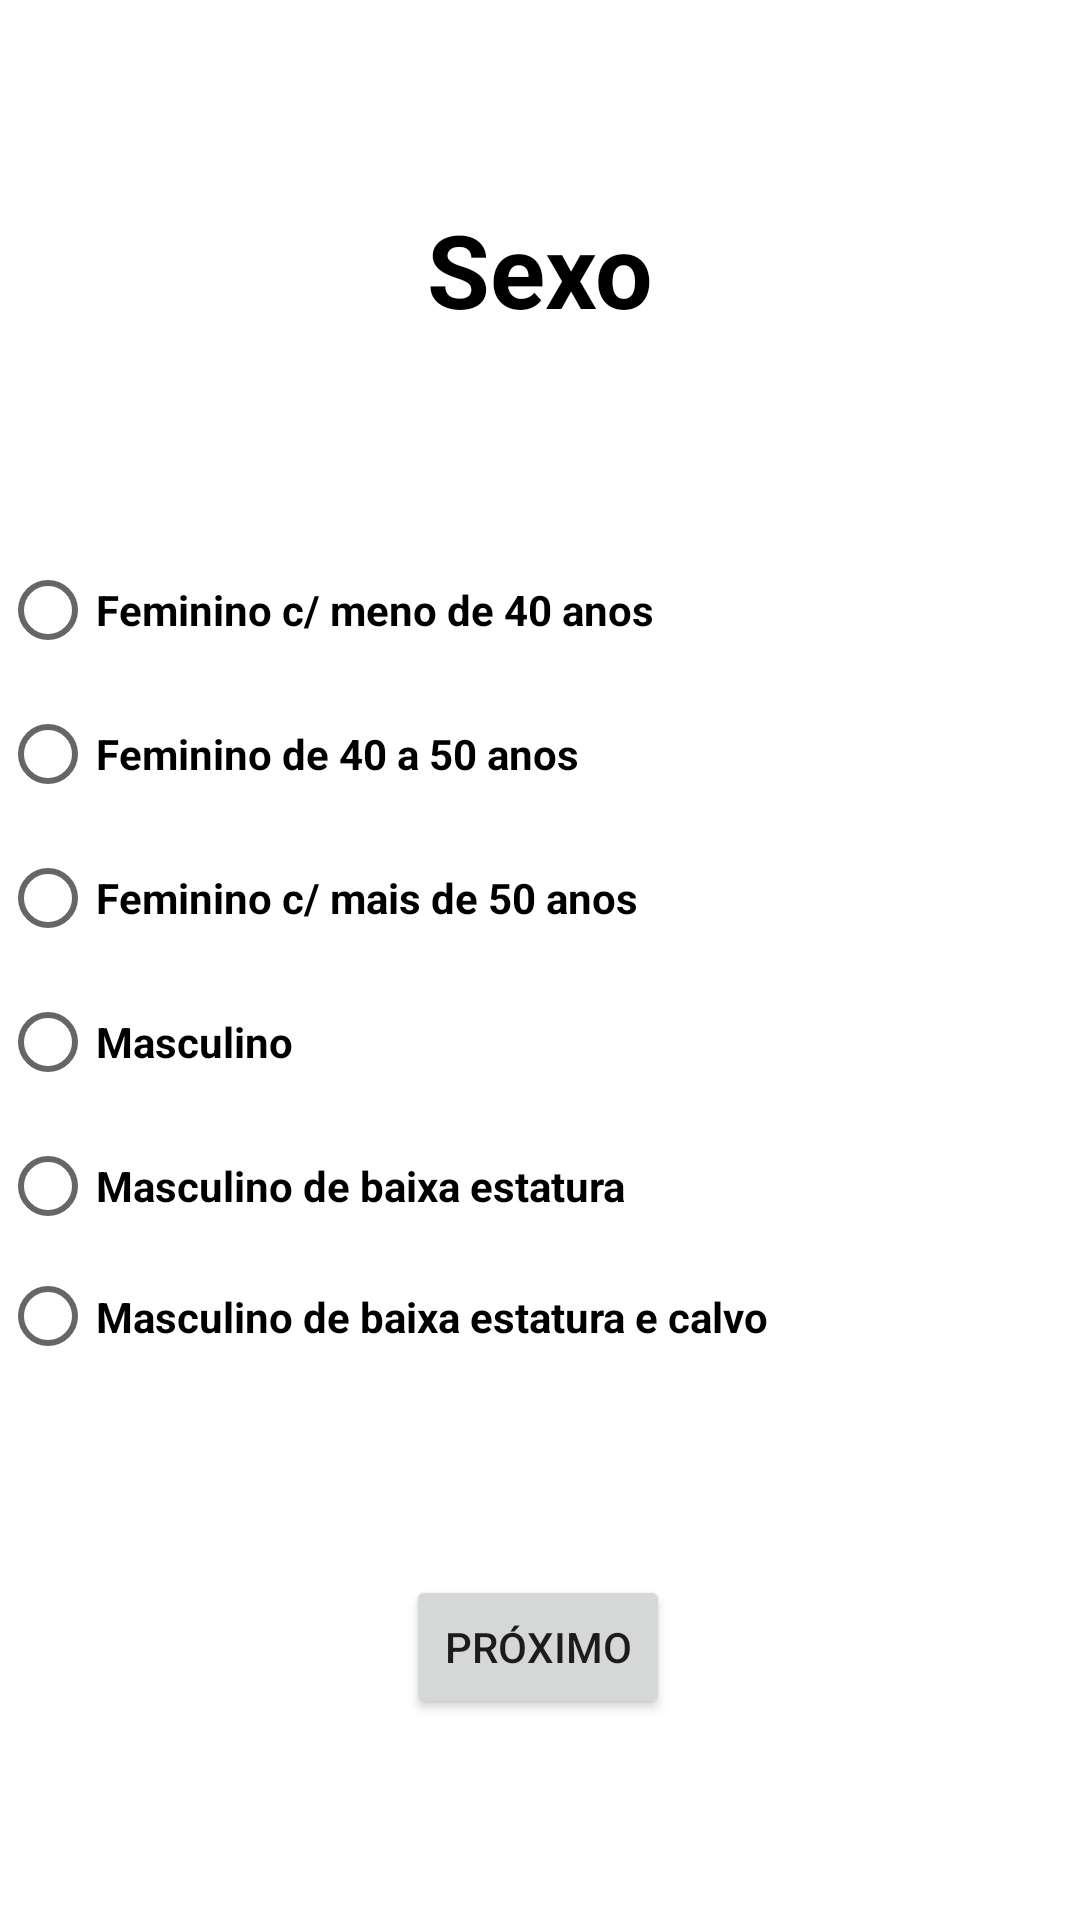

Android layout source for this screen:
<!-- AndroidManifest.xml: application theme Theme.Ap1 -->
<!-- res/layout/activity_teste2.xml -->
<?xml version="1.0" encoding="utf-8"?>
<androidx.constraintlayout.widget.ConstraintLayout xmlns:android="http://schemas.android.com/apk/res/android"
    xmlns:app="http://schemas.android.com/apk/res-auto"
    xmlns:tools="http://schemas.android.com/tools"
    android:layout_width="match_parent"
    android:layout_height="match_parent"
    android:background="#FFFFFF"
    tools:context=".Teste2">

    <RadioGroup
        android:id="@+id/teste"
        android:layout_width="match_parent"
        android:layout_height="279dp"
        app:layout_constraintBottom_toTopOf="@+id/proximo"
        app:layout_constraintEnd_toEndOf="parent"
        app:layout_constraintStart_toStartOf="parent"
        app:layout_constraintTop_toBottomOf="@id/resultado">

        <RadioButton
            android:id="@+id/radioButton1"
            android:layout_width="match_parent"
            android:layout_height="wrap_content"
            android:text="Feminino c/ meno de 40 anos"
            android:textColor="#000000"
            android:textStyle="bold" />

        <RadioButton
            android:id="@+id/radioButton2"
            android:layout_width="match_parent"
            android:layout_height="wrap_content"
            android:text="Feminino de 40 a 50 anos"
            android:textColor="#000000"
            android:textStyle="bold" />

        <RadioButton
            android:id="@+id/radioButton3"
            android:layout_width="match_parent"
            android:layout_height="wrap_content"
            android:text="Feminino c/ mais de 50 anos"
            android:textColor="#000000"
            android:textStyle="bold" />

        <RadioButton
            android:id="@+id/radioButton4"
            android:layout_width="match_parent"
            android:layout_height="wrap_content"
            android:text="Masculino"
            android:textColor="#000000"
            android:textStyle="bold" />

        <RadioButton
            android:id="@+id/radioButton5"
            android:layout_width="match_parent"
            android:layout_height="wrap_content"
            android:text="Masculino de baixa estatura"
            android:textColor="#000000"
            android:textStyle="bold" />

        <RadioButton
            android:id="@+id/radioButton6"
            android:layout_width="match_parent"
            android:layout_height="wrap_content"
            android:text="Masculino de baixa estatura e calvo"
            android:textColor="#000000"
            android:textStyle="bold" />
    </RadioGroup>

    <TextView
        android:id="@+id/resultado"
        android:layout_width="wrap_content"
        android:layout_height="wrap_content"
        android:gravity="center"
        android:text="Sexo"
        android:textColor="#000000"
        android:textSize="34sp"
        android:textStyle="bold"
        app:layout_constraintBottom_toTopOf="@+id/teste"
        app:layout_constraintEnd_toEndOf="parent"
        app:layout_constraintStart_toStartOf="parent"
        app:layout_constraintTop_toTopOf="parent"
        app:layout_constraintVertical_bias="1.0" />

    <Button
        android:id="@+id/proximo"
        android:layout_width="wrap_content"
        android:layout_height="wrap_content"
        android:text="Próximo"
        app:layout_constraintBottom_toBottomOf="parent"
        app:layout_constraintEnd_toEndOf="parent"
        app:layout_constraintHorizontal_bias="0.498"
        app:layout_constraintStart_toStartOf="parent"
        app:layout_constraintTop_toBottomOf="@+id/teste"
        app:layout_constraintVertical_bias="0.0" />
</androidx.constraintlayout.widget.ConstraintLayout>
<!-- resources referenced by this layout -->
<resources>
  <style name="Theme.Ap1" parent="Theme.MaterialComponents.DayNight.DarkActionBar">
          
          <item name="colorPrimary">@color/black</item>
          <item name="colorPrimaryVariant">@color/black</item>
          <item name="colorOnPrimary">@color/white</item>
          
          <item name="colorSecondary">@color/teal_200</item>
          <item name="colorSecondaryVariant">@color/teal_700</item>
          <item name="colorOnSecondary">@color/black</item>
          
          <item name="android:statusBarColor">?attr/colorPrimaryVariant</item>
          
      </style>
  <!-- not gathered from this repository: default colours our renderer supplied (Android Studio template values) -->
  <color name="teal_200">#FF03DAC5</color>
  <color name="teal_700">#FF018786</color>
  <color name="black">#FF000000</color>
  <color name="white">#FFFFFFFF</color>
</resources>
